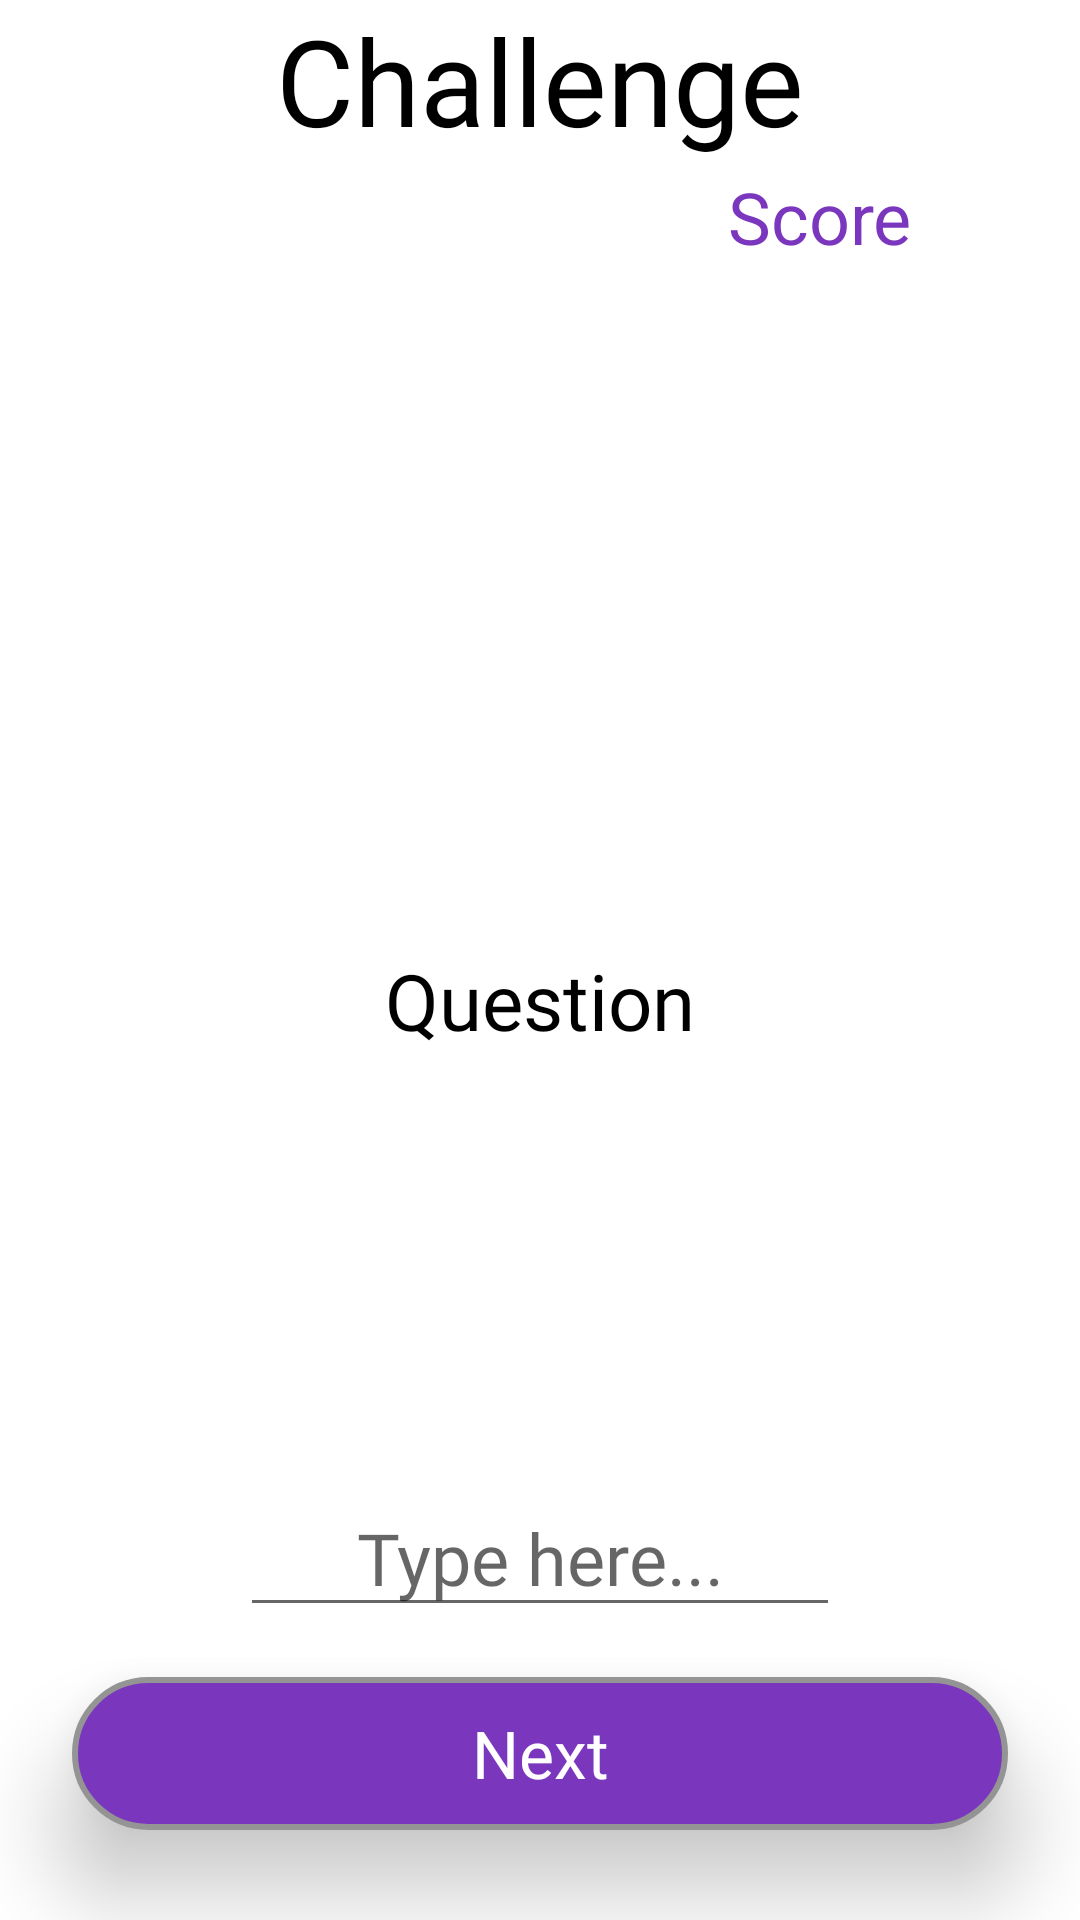

Reconstruct the res/layout file that produces this screen, plus the resources it refers to.
<!-- AndroidManifest.xml: application theme Theme.EnglishLearning -->
<!-- res/layout/fragment_quizz.xml -->
<?xml version="1.0" encoding="utf-8"?>
<RelativeLayout xmlns:android="http://schemas.android.com/apk/res/android"
    xmlns:tools="http://schemas.android.com/tools"
    android:layout_width="match_parent"
    android:layout_height="match_parent"
    tools:context=".quizz.QuizzFragment">
    <TextView
        android:id="@+id/txt_challenge"
        android:layout_width="wrap_content"
        android:layout_height="wrap_content"
        android:text="Challenge"
        android:fontFamily="@font/cherrybombone"
        android:textAppearance="@style/home"
        android:layout_centerHorizontal="true"
        />
    <ImageView
        android:id="@+id/btn_back"
        android:layout_width="wrap_content"
        android:layout_height="wrap_content"
        android:layout_marginTop="20dp"
        android:layout_marginStart="12dp"
        android:src="@drawable/baseline_arrow_back_ios_new_24"
        />

    <ImageView
        android:id="@+id/imageView"
        android:layout_width="250dp"
        android:layout_height="200dp"
        android:layout_marginTop="100dp"
        android:layout_centerHorizontal="true"/>
    <TextView
        android:id="@+id/txt_question"
        android:layout_width="wrap_content"
        android:layout_height="wrap_content"
        android:text="Question"
        android:layout_marginTop="16dp"
        android:layout_marginHorizontal="24dp"
        android:layout_centerHorizontal="true"
        android:fontFamily="@font/cabin"
        android:textSize="26sp"
        android:textColor="@color/black"
        android:layout_below="@id/imageView"/>
    <EditText
        android:id="@+id/edt_answer"
        android:layout_width="match_parent"
        android:layout_height="wrap_content"
        android:layout_below="@id/txt_question"
        android:layout_marginTop="142dp"
        android:layout_marginHorizontal="80dp"
        android:fontFamily="@font/cabin"
        android:textSize="24sp"
        android:textColor="@color/black"
        android:hint="Type here..."
        android:gravity="center"
        />
    <TextView
        android:id="@+id/btn_answer"
        android:layout_width="368dp"
        android:layout_height="51dp"
        android:text="Next"
        android:textSize="22sp"
        android:textColor="@color/white"
        android:fontFamily="@font/baloo2"
        android:gravity="center"
        android:layout_marginTop="55dp"
        android:layout_alignParentBottom="true"
        android:background="@drawable/button_shape"
        android:elevation="18dp"
        android:layout_marginHorizontal="24dp"
        android:layout_marginBottom="30dp"
        />

    <TextView
        android:id="@+id/txt_score"
        android:layout_width="wrap_content"
        android:layout_height="wrap_content"
        android:layout_alignParentEnd="true"
        android:layout_marginStart="56dp"
        android:layout_marginTop="56dp"
        android:layout_marginEnd="56dp"
        android:layout_marginRight="50dp"
        android:layout_marginBottom="56dp"
        android:text="Score"
        android:textColor="#7A37BE"
        android:textSize="24dp" />

</RelativeLayout>
<!-- resources referenced by this layout -->
<resources>
  <!-- drawable button_shape (drawable) -->
  <?xml version="1.0" encoding="utf-8"?>
  <selector xmlns:android="http://schemas.android.com/apk/res/android">
      <item>
          <shape android:shape="rectangle">
              <solid android:color="#7A37BE"/>
              <corners android:radius="26dp" />
              <stroke
                  android:width="2dp"
                  android:color="#949494"
                  />
          </shape>
      </item>
  </selector>
  <style name="home">
          <item name="android:textSize">40sp</item>
          <item name="android:textColor">#000000</item>
      </style>
  <style name="Theme.EnglishLearning" parent="Base.Theme.EnglishLearning" />
  <style name="Base.Theme.EnglishLearning" parent="Theme.MaterialComponents.DayNight.NoActionBar">
          
          
      </style>
  <!-- not gathered from this repository: default colours our renderer supplied (Android Studio template values) -->
  <color name="black">#FF000000</color>
  <color name="white">#FFFFFFFF</color>
</resources>
